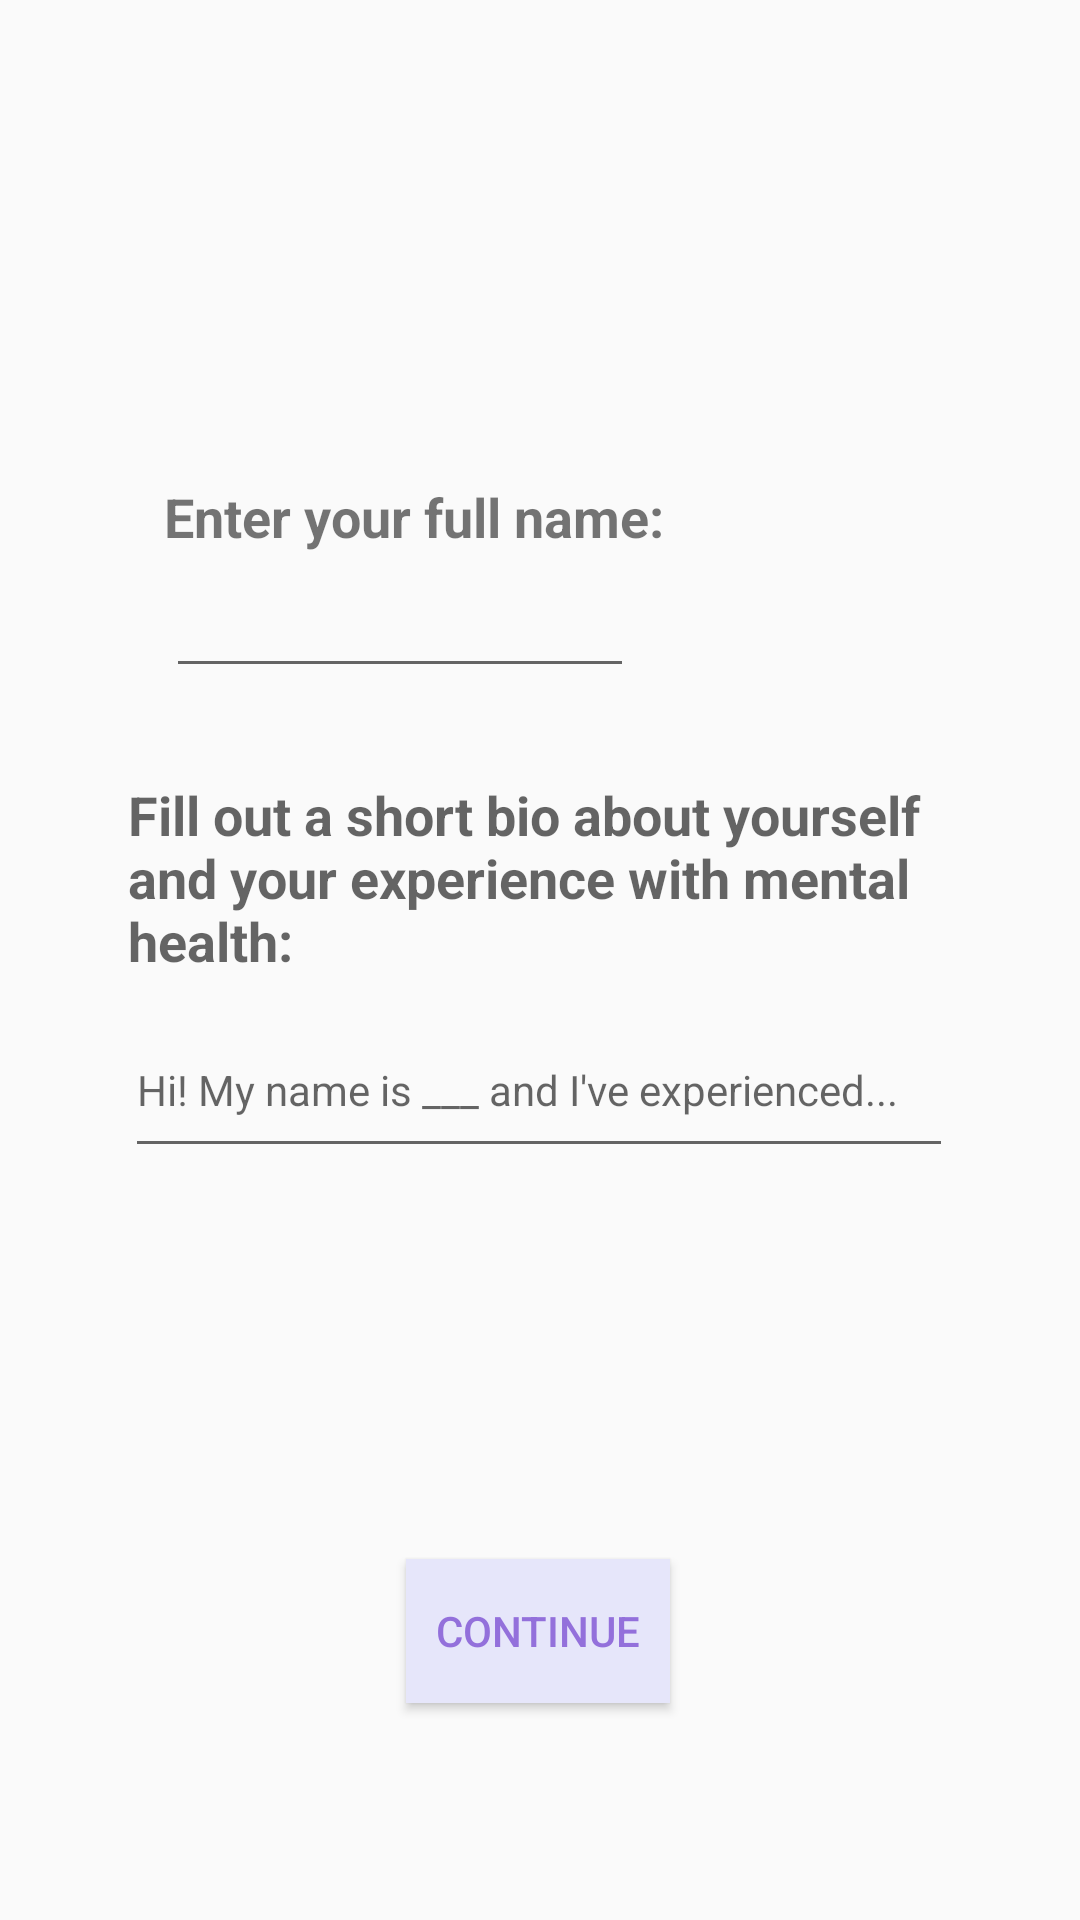

Produce the Android XML layout that renders to this screen, including the resource entries it uses.
<!-- AndroidManifest.xml: application theme AppTheme.NoActionBar -->
<!-- res/layout/activity_helper_sign_up_bio.xml -->
<?xml version="1.0" encoding="utf-8"?>
<android.support.constraint.ConstraintLayout xmlns:android="http://schemas.android.com/apk/res/android"
    xmlns:app="http://schemas.android.com/apk/res-auto"
    xmlns:tools="http://schemas.android.com/tools"
    android:layout_width="match_parent"
    android:layout_height="match_parent"
    tools:context=".activities.HelperSignUpBioActivity">

    <TextView
        android:id="@+id/tvBioPrompt_helperSignUpBios"
        android:layout_width="274dp"
        android:layout_height="75dp"
        android:layout_marginTop="30dp"
        android:text="@string/bio_prompt"
        android:textAlignment="gravity"
        android:textAppearance="@style/TextAppearance.AppCompat.Medium"
        android:textStyle="bold"
        app:layout_constraintBottom_toTopOf="@+id/tvBioText_HelperSignUpBio"
        app:layout_constraintEnd_toEndOf="parent"
        app:layout_constraintHorizontal_bias="0.496"
        app:layout_constraintStart_toStartOf="parent"
        app:layout_constraintTop_toBottomOf="@+id/etYourName_helperSignUpBio" />

    <EditText
        android:id="@+id/tvBioText_HelperSignUpBio"
        android:layout_width="276dp"
        android:layout_height="55dp"
        android:layout_marginStart="8dp"
        android:layout_marginEnd="8dp"
        android:hint="@string/bio_input_hint"
        android:inputType="textLongMessage|text|textMultiLine"
        android:maxLength="175"
        android:maxLines="4"
        android:scrollHorizontally="false"
        android:textAppearance="@style/TextAppearance.AppCompat.Small"
        app:layout_constraintEnd_toEndOf="parent"
        app:layout_constraintHorizontal_bias="0.495"
        app:layout_constraintStart_toStartOf="parent"
        app:layout_constraintTop_toBottomOf="@+id/tvBioPrompt_helperSignUpBios" />

    <Button
        android:id="@+id/btnSubmit_HelperSignUpBios"
        android:layout_width="wrap_content"
        android:layout_height="wrap_content"
        android:layout_marginTop="8dp"
        android:layout_marginBottom="8dp"
        android:text="CONTINUE"
        android:background="@color/lavender"
        android:textColor="@color/mediumpurple"
        app:layout_constraintBottom_toBottomOf="parent"
        app:layout_constraintEnd_toEndOf="parent"
        app:layout_constraintHorizontal_bias="0.498"
        app:layout_constraintStart_toStartOf="parent"
        app:layout_constraintTop_toBottomOf="@+id/tvBioText_HelperSignUpBio"
        app:layout_constraintVertical_bias="0.656" />

    <EditText
        android:id="@+id/etYourName_helperSignUpBio"
        android:layout_width="156dp"
        android:layout_height="41dp"
        android:layout_marginStart="8dp"
        android:layout_marginTop="4dp"
        android:layout_marginEnd="8dp"
        app:layout_constraintEnd_toEndOf="parent"
        app:layout_constraintHorizontal_bias="0.251"
        app:layout_constraintStart_toStartOf="parent"
        app:layout_constraintTop_toBottomOf="@+id/tvYourName_helperSignUpBio" />

    <TextView
        android:id="@+id/tvYourName_helperSignUpBio"
        android:layout_width="wrap_content"
        android:layout_height="wrap_content"
        android:layout_marginTop="160dp"
        android:text="Enter your full name:"
        android:textSize="18sp"
        android:textStyle="bold"
        app:layout_constraintBottom_toTopOf="@+id/etYourName_helperSignUpBio"
        app:layout_constraintEnd_toEndOf="parent"
        app:layout_constraintHorizontal_bias="0.283"
        app:layout_constraintStart_toStartOf="parent"
        app:layout_constraintTop_toTopOf="parent" />

</android.support.constraint.ConstraintLayout>
<!-- resources referenced by this layout -->
<resources>
  <color name="lavender">#e6e6fa</color>
  <color name="mediumpurple">#9370db</color>
  <string name="bio_input_hint">Hi! My name is ___ and I\'ve experienced...</string>
  <string name="bio_prompt">Fill out a short bio about yourself and your experience with mental health: </string>
  <style name="AppTheme.NoActionBar" parent="Theme.AppCompat.Light.DarkActionBar">
          <item name="windowActionBar">false</item>
          <item name="windowNoTitle">true</item>
          <item name="colorPrimary">@color/colorPrimary</item>
          <item name="colorPrimaryDark">@color/colorPrimaryDark</item>
          <item name="colorAccent">@color/colorAccent</item>
      </style>
  <color name="colorPrimary">@color/lightslateblue</color>
  <color name="colorPrimaryDark">@color/mediumpurple</color>
  <color name="colorAccent">@color/plum</color>
  <color name="lightslateblue">#8470ff</color>
  <color name="plum">#DDA0DD</color>
</resources>
